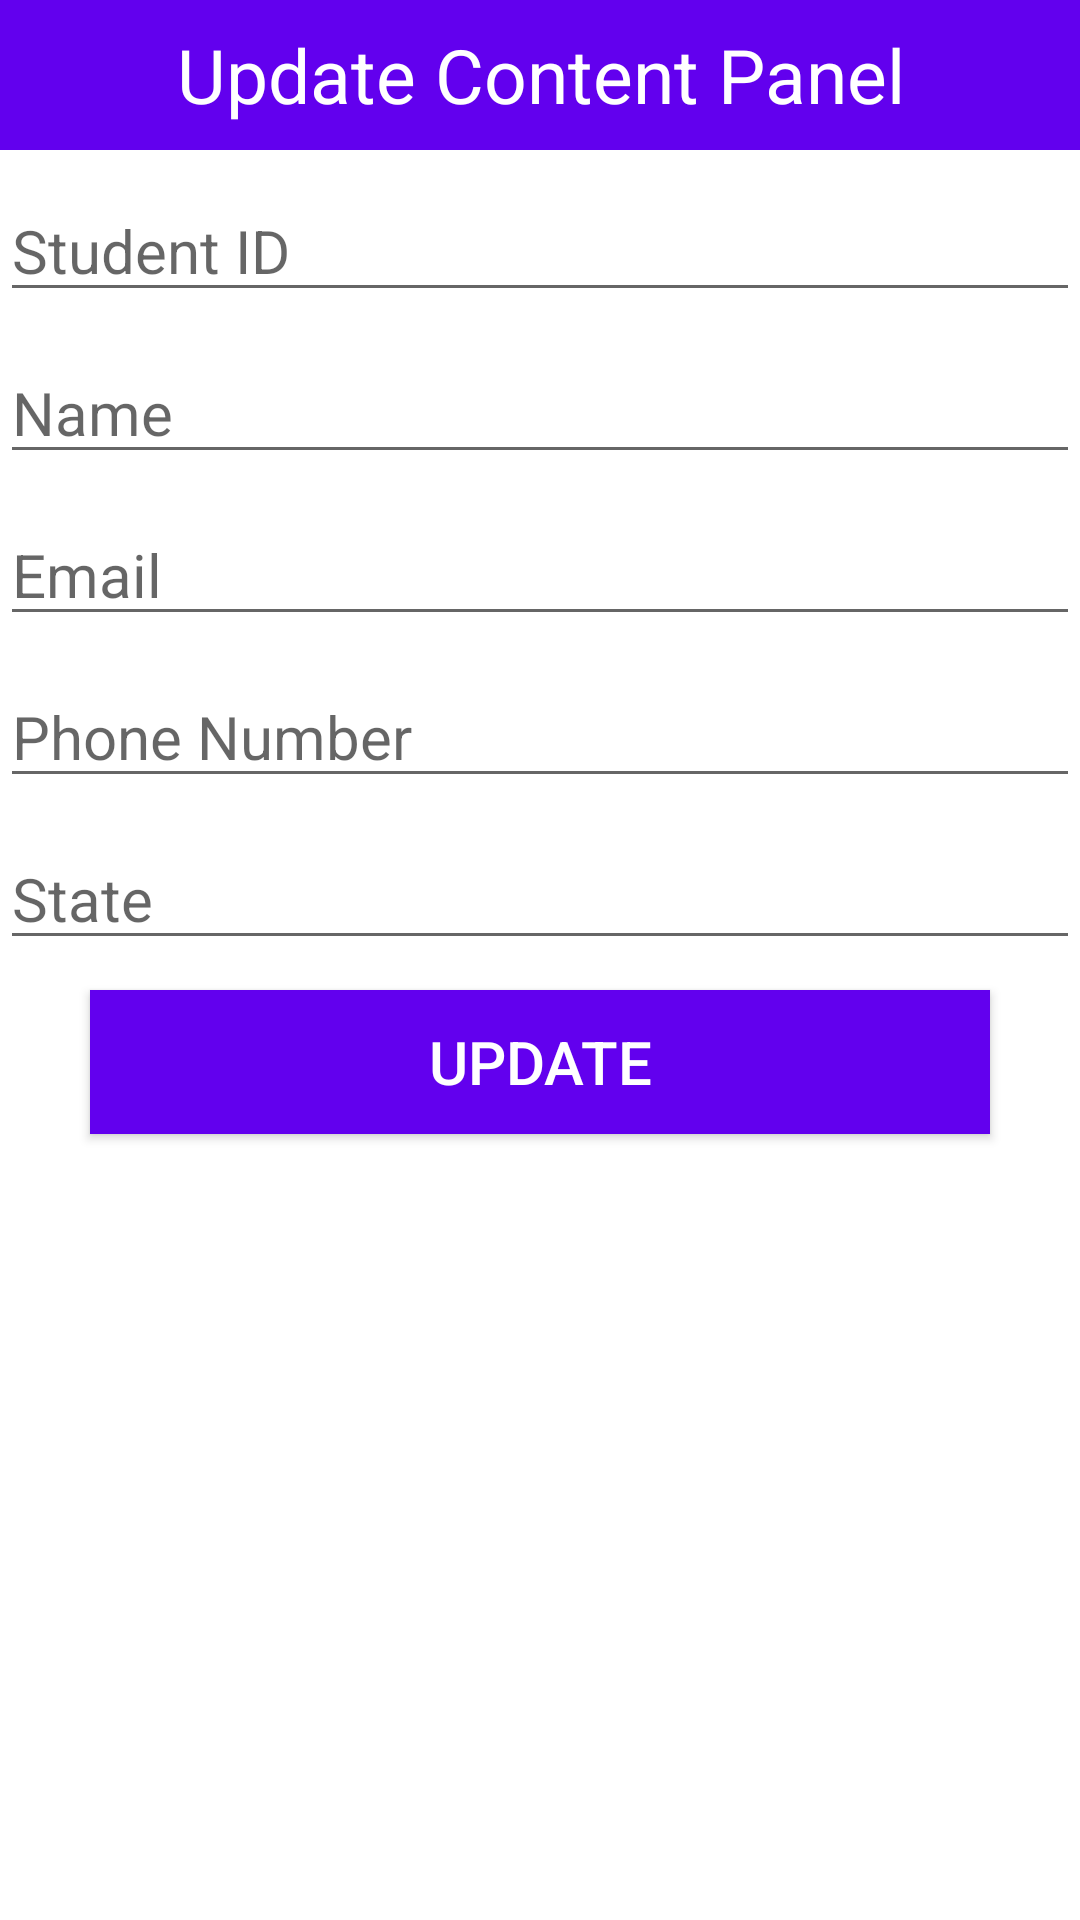

Android layout source for this screen:
<!-- AndroidManifest.xml: application theme Theme.MCOStudentMovementConfirmation -->
<!-- res/layout/dialogcontent.xml -->
<?xml version="1.0" encoding="utf-8"?>
<LinearLayout
    xmlns:android="http://schemas.android.com/apk/res/android"
    android:layout_width="match_parent"
    android:layout_height="match_parent"
    android:orientation="vertical"
    >

    <TextView
        android:layout_width="match_parent"
        android:layout_height="50dp"
        android:text="Update Content Panel"
        android:background="@color/colorPrimary"
        android:textSize="25sp"
        android:gravity="center"
        android:textColor="#fff"/>


    <EditText
        android:layout_width="match_parent"
        android:layout_height="wrap_content"
        android:hint="Student ID"
        android:id="@+id/ustudentID"
        android:layout_marginTop="10dp"
        android:textSize="20sp"/>

    <EditText
        android:layout_width="match_parent"
        android:layout_height="wrap_content"
        android:hint="Name"
        android:id="@+id/uname"
        android:layout_marginTop="10dp"
        android:textSize="20sp"/>



    <EditText
        android:layout_width="match_parent"
        android:layout_height="wrap_content"
        android:hint="Email"
        android:id="@+id/uemail"
        android:layout_marginTop="10dp"
        android:textSize="20sp"/>

    <EditText
        android:id="@+id/phonetext"
        android:layout_width="match_parent"
        android:layout_height="wrap_content"
        android:layout_marginTop="10dp"
        android:hint="Phone Number"
        android:textSize="20sp" />

    <EditText
        android:id="@+id/statetext"
        android:layout_width="match_parent"
        android:layout_height="wrap_content"
        android:layout_marginTop="10dp"
        android:hint="State"
        android:textSize="20sp" />

    <Button
        android:id="@+id/usubmit"
        android:layout_width="300dp"
        android:layout_height="wrap_content"
        android:layout_gravity="center"
        android:layout_marginTop="10dp"
        android:layout_marginBottom="10dp"
        android:background="@color/colorPrimary"
        android:text="Update"
        android:textColor="#fff"
        android:textSize="20sp" />

</LinearLayout>
<!-- resources referenced by this layout -->
<resources>
  <style name="Theme.MCOStudentMovementConfirmation" parent="Theme.MaterialComponents.DayNight.DarkActionBar">
          
          <item name="colorPrimary">@color/purple_500</item>
          <item name="colorPrimaryVariant">@color/purple_700</item>
          <item name="colorOnPrimary">@color/white</item>
          
          <item name="colorSecondary">@color/teal_200</item>
          <item name="colorSecondaryVariant">@color/teal_700</item>
          <item name="colorOnSecondary">@color/black</item>
          
          <item name="android:statusBarColor" tools:targetApi="l">?attr/colorPrimaryVariant</item>
          
      </style>
  <!-- not gathered from this repository: default colours our renderer supplied (Android Studio template values) -->
  <color name="purple_500">#FF6200EE</color>
  <color name="purple_700">#FF3700B3</color>
  <color name="teal_200">#FF03DAC5</color>
  <color name="teal_700">#FF018786</color>
  <color name="black">#FF000000</color>
  <color name="white">#FFFFFFFF</color>
  <color name="colorPrimary">#FF6200EE</color>
</resources>
